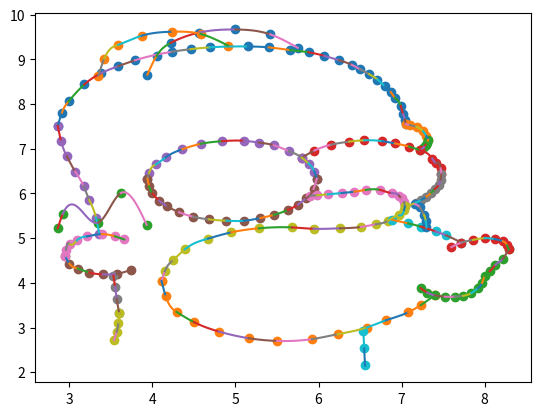

Reproduce this figure in Python.
import matplotlib.pyplot as plt
import numpy as np

def spline(x, y):
    n = len(x)
    a = {k: v for k, v in enumerate(y)}
    h = {k: x[k+1] - x[k] for k in range(n - 1)}
    
    # Creación de la matriz A
    A = [[1] + [0] * (n - 1)]
    for i in range(1, n-1):
        row = [0] * n
        row[i - 1] = h[i - 1]
        row[i] = 2*(h[i-1] + h[i])
        row[i+1] = h[i]
        A.append(row)
    A.append([0] * (n-1) + [1])
    
    # Creación del vector B
    B = [0]
    for k in range(1, n-1):
        row = 3 * (a[k+1] - a[k]) / h[k] - 3 * (a[k] - a[k-1])/h[k-1]
        B.append(row)
    B.append(0)
    
    # Resolución del sistema lineal A*c = B
    c = dict(zip(range(n), np.linalg.solve(A, B)))
    
    # Cálculo de los coeficientes b y d
    b = {}
    d = {}
    for k in range(n-1):
        b[k] = (1/h[k]) * (a[k+1] - a[k]) - (h[k]/3) * (2*c[k] + c[k+1])
        d[k] = (c[k+1] - c[k]) / (3*h[k])
    
    # Creación de las ecuaciones de los segmentos y sus dominios
    s = {}
    for k in range(n-1):
        eq = f'{a[k]}{b[k]:+}*(x-{x[k]}){c[k]:+}*(x-{x[k]})**2{d[k]:+}*(x-{x[k]})**3'
        s[k] = {'eq': eq, 'domain': [x[k], x[k+1]]}
    
    return s

# Datos de ejemplo
x = [2.86, 2.91, 2.99, 3.18, 3.38, 3.59, 3.79, 4.23, 4.46, 4.69, 5.15, 5.40, 5.66, 5.88, 6.07, 6.25, 6.40, 6.50, 6.61, 6.71, 6.80, 6.87, 6.92, 6.99, 7.02, 7.04, 7.05]
y = [7.51, 7.81, 8.06, 8.44, 8.69, 8.85, 8.98, 9.17, 9.23, 9.27, 9.29, 9.27, 9.21, 9.16, 9.08, 8.98, 8.88, 8.78, 8.67, 8.55, 8.40, 8.27, 8.14, 7.96, 7.77, 7.65, 7.55] 

# Cálculo de las ecuaciones de los segmentos cúbicos
eqs = spline(x, y)
print(eqs)

# Graficar los segmentos cúbicos
for key, value in eqs.items():
    def p(x):
        return eval(value['eq'])
    t = np.linspace(*value['domain'], 100)
    plt.plot(t, p(t), label=f"$S_{key}(x)$")

# Graficar los puntos de datos
plt.scatter(x, y)

x = [7.05, 7.10, 7.18, 7.26, 7.30, 7.32]
y = [7.55, 7.53, 7.49, 7.39, 7.28, 7.20]
eqs = spline(x, y)
print(eqs)

# Graficar los segmentos cúbicos
for key, value in eqs.items():
    def p(x):
        return eval(value['eq'])
    t = np.linspace(*value['domain'], 100)
    plt.plot(t, p(t), label=f"$S_{key}(x)$")
    
# Graficar los puntos de datos
plt.scatter(x, y)

x = [7.32, 7.31, 7.29, 7.27, 7.22]
y = [7.20, 7.14, 7.09, 7.04, 6.97]
eqs = spline(x, y)
print(eqs)

# Graficar los segmentos cúbicos
for key, value in eqs.items():
    def p(x):
        return eval(value['eq'])
    t = np.linspace(*value['domain'], 100)
    plt.plot(t, p(t), label=f"$S_{key}(x)$")
    
# Graficar los puntos de datos
plt.scatter(x, y)

x = [5.80, 5.95, 6.15, 6.37, 6.55, 6.77, 6.92, 7.09, 7.22, 7.37, 7.42, 7.47, 7.48]
y = [6.80, 6.96, 7.09, 7.16, 7.19, 7.17, 7.12, 7.05, 6.97, 6.78, 6.68, 6.56, 6.43]
eqs = spline(x, y)
print(eqs)

# Graficar los segmentos cúbicos
for key, value in eqs.items():
    def p(x):
        return eval(value['eq'])
    t = np.linspace(*value['domain'], 100)
    plt.plot(t, p(t), label=f"$S_{key}(x)$")
    
# Graficar los puntos de datos
plt.scatter(x, y)

x = [3.94, 3.96, 4.04, 4.16, 4.36, 4.58, 4.84, 5.10, 5.28, 5.46, 5.64, 5.80, 5.88, 5.95, 5.98]
y = [6.33, 6.46, 6.65, 6.81, 6.99, 7.11, 7.17, 7.18, 7.14, 7.08, 6.95, 6.80, 6.67, 6.49, 6.33]
eqs = spline(x, y)
print(eqs)

# Graficar los segmentos cúbicos
for key, value in eqs.items():
    def p(x):
        return eval(value['eq'])
    t = np.linspace(*value['domain'], 100)
    plt.plot(t, p(t), label=f"$S_{key}(x)$")
    
# Graficar los puntos de datos
plt.scatter(x, y)

x = [3.94, 3.96, 4.00, 4.08, 4.18, 4.32, 4.49, 4.68, 4.89, 5.10, 5.30, 5.46, 5.63, 5.75, 5.85, 5.94, 5.98]
y = [6.33, 6.16, 6.00, 5.84, 5.71, 5.58, 5.48, 5.42, 5.39, 5.39, 5.45, 5.52, 5.63, 5.75, 5.89, 6.10, 6.33]
eqs = spline(x, y)
print(eqs)

# Graficar los segmentos cúbicos
for key, value in eqs.items():
    def p(x):
        return eval(value['eq'])
    t = np.linspace(*value['domain'], 100)
    plt.plot(t, p(t), label=f"$S_{key}(x)$")
    
# Graficar los puntos de datos
plt.scatter(x, y)

x = [5.90, 5.98, 6.11, 6.28, 6.43, 6.57, 6.74, 6.88, 6.97, 7.00, 7.03, 7.04]
y = [5.95, 5.96, 5.98, 6.01, 6.04, 6.08, 6.08, 6.01, 5.95, 5.89, 5.81, 5.71]
eqs = spline(x, y)
print(eqs)

# Graficar los segmentos cúbicos
for key, value in eqs.items():
    def p(x):
        return eval(value['eq'])
    t = np.linspace(*value['domain'], 100)
    plt.plot(t, p(t), label=f"$S_{key}(x)$")
    
# Graficar los puntos de datos
plt.scatter(x, y)

x = [7.04, 7.17, 7.24, 7.30, 7.36, 7.40, 7.45, 7.47, 7.48]
y = [5.71, 5.79, 5.86, 5.93, 6.02, 6.10, 6.20, 6.31, 6.43]
eqs = spline(x, y)
print(eqs)

# Graficar los segmentos cúbicos
for key, value in eqs.items():
    def p(x):
        return eval(value['eq'])
    t = np.linspace(*value['domain'], 100)
    plt.plot(t, p(t), label=f"$S_{key}(x)$")
    
# Graficar los puntos de datos
plt.scatter(x, y)

x = [4.11, 4.15, 4.25, 4.39, 4.67, 4.95, 5.28, 5.68, 5.94, 6.26, 6.51, 6.69, 6.84, 6.97, 7.03, 7.04]
y = [4.04, 4.26, 4.51, 4.75, 4.99, 5.13, 5.22, 5.24, 5.21, 5.22, 5.25, 5.31, 5.39, 5.51, 5.63, 5.71]
eqs = spline(x, y)
print(eqs)

# Graficar los segmentos cúbicos
for key, value in eqs.items():
    def p(x):
        return eval(value['eq'])
    t = np.linspace(*value['domain'], 100)
    plt.plot(t, p(t), label=f"$S_{key}(x)$")
    
# Graficar los puntos de datos
plt.scatter(x, y)

x = [6.89, 7.08, 7.23, 7.41, 7.54, 7.72]
y = [5.41, 5.33, 5.26, 5.15, 5.06, 4.90]
eqs = spline(x, y)
print(eqs)

# Graficar los segmentos cúbicos
for key, value in eqs.items():
    def p(x):
        return eval(value['eq'])
    t = np.linspace(*value['domain'], 100)
    plt.plot(t, p(t), label=f"$S_{key}(x)$")
    
# Graficar los puntos de datos
plt.scatter(x, y)

x = [7.16, 7.22, 7.27, 7.29, 7.30]
y = [5.76, 5.69, 5.52, 5.39, 5.24]
eqs = spline(x, y)
print(eqs)

# Graficar los segmentos cúbicos
for key, value in eqs.items():
    def p(x):
        return eval(value['eq'])
    t = np.linspace(*value['domain'], 100)
    plt.plot(t, p(t), label=f"$S_{key}(x)$")
    
# Graficar los puntos de datos
plt.scatter(x, y)

x = [4.11, 4.16, 4.29, 4.50, 4.80, 5.16, 5.50, 5.92, 6.23, 6.58, 6.81, 7.08, 7.23, 7.40]
y = [4.04, 3.70, 3.35, 3.12, 2.91, 2.76, 2.70, 2.74, 2.85, 3.00, 3.16, 3.34, 3.50, 3.72]
eqs = spline(x, y)
print(eqs)

# Graficar los segmentos cúbicos
for key, value in eqs.items():
    def p(x):
        return eval(value['eq'])
    t = np.linspace(*value['domain'], 100)
    plt.plot(t, p(t), label=f"$S_{key}(x)$")
    
# Graficar los puntos de datos
plt.scatter(x, y)

x = [7.23, 7.31, 7.40, 7.52, 7.64, 7.74, 7.84, 7.92, 7.97, 8.00, 8.06, 8.13, 8.22, 8.29]
y = [3.88, 3.78, 3.72, 3.69, 3.69, 3.71, 3.77, 3.88, 4.00, 4.15, 4.26, 4.40, 4.54, 4.75]
eqs = spline(x, y)
print(eqs)

# Graficar los segmentos cúbicos
for key, value in eqs.items():
    def p(x):
        return eval(value['eq'])
    t = np.linspace(*value['domain'], 100)
    plt.plot(t, p(t), label=f"$S_{key}(x)$")
    
# Graficar los puntos de datos
plt.scatter(x, y)

x = [7.60, 7.72, 7.86, 8.00, 8.12, 8.22, 8.27, 8.29]
y = [4.80, 4.90, 4.96, 5.00, 4.98, 4.93, 4.84, 4.75]
eqs = spline(x, y)
print(eqs)

# Graficar los segmentos cúbicos
for key, value in eqs.items():
    def p(x):
        return eval(value['eq'])
    t = np.linspace(*value['domain'], 100)
    plt.plot(t, p(t), label=f"$S_{key}(x)$")
    
# Graficar los puntos de datos
plt.scatter(x, y)

x = [2.86, 2.90, 2.97, 3.07, 3.17, 3.24, 3.32, 3.36]
y = [7.51, 7.17, 6.83, 6.49, 6.17, 5.85, 5.46, 5.10]
eqs = spline(x, y)
print(eqs)

# Graficar los segmentos cúbicos
for key, value in eqs.items():
    def p(x):
        return eval(value['eq'])
    t = np.linspace(*value['domain'], 100)
    plt.plot(t, p(t), label=f"$S_{key}(x)$")
    
# Graficar los puntos de datos
plt.scatter(x, y)

x = [2.95, 3.00, 3.10, 3.24, 3.40, 3.57, 3.74]
y = [4.59, 4.43, 4.32, 4.23, 4.19, 4.20, 4.29]
eqs = spline(x, y)
print(eqs)

# Graficar los segmentos cúbicos
for key, value in eqs.items():
    def p(x):
        return eval(value['eq'])
    t = np.linspace(*value['domain'], 100)
    plt.plot(t, p(t), label=f"$S_{key}(x)$")
    
# Graficar los puntos de datos
plt.scatter(x, y)

x = [2.95, 2.96, 3.01, 3.09, 3.21, 3.39, 3.55, 3.66]
y = [4.59, 4.74, 4.86, 4.95, 5.04, 5.09, 5.04, 4.97]
eqs = spline(x, y)
print(eqs)

# Graficar los segmentos cúbicos
for key, value in eqs.items():
    def p(x):
        return eval(value['eq'])
    t = np.linspace(*value['domain'], 100)
    plt.plot(t, p(t), label=f"$S_{key}(x)$")
    
# Graficar los puntos de datos
plt.scatter(x, y)

x = [3.53, 3.55, 3.57, 3.60]
y = [4.16, 3.91, 3.64, 3.32]
eqs = spline(x, y)
print(eqs)

# Graficar los segmentos cúbicos
for key, value in eqs.items():
    def p(x):
        return eval(value['eq'])
    t = np.linspace(*value['domain'], 100)
    plt.plot(t, p(t), label=f"$S_{key}(x)$")
    
# Graficar los puntos de datos
plt.scatter(x, y)

x = [3.54, 3.57, 3.59, 3.60]
y = [2.72, 2.91, 3.11, 3.32]
eqs = spline(x, y)
print(eqs)

# Graficar los segmentos cúbicos
for key, value in eqs.items():
    def p(x):
        return eval(value['eq'])
    t = np.linspace(*value['domain'], 100)
    plt.plot(t, p(t), label=f"$S_{key}(x)$")
    
# Graficar los puntos de datos
plt.scatter(x, y)

x = [6.54, 6.55, 6.56]
y = [2.93, 2.53, 2.15]
eqs = spline(x, y)
print(eqs)

# Graficar los segmentos cúbicos
for key, value in eqs.items():
    def p(x):
        return eval(value['eq'])
    t = np.linspace(*value['domain'], 100)
    plt.plot(t, p(t), label=f"$S_{key}(x)$")
    
# Graficar los puntos de datos
plt.scatter(x, y)

x = [3.94, 4.05, 4.22, 4.56, 5.00, 5.42, 5.75]
y = [8.66, 9.08, 9.37, 9.60, 9.67, 9.56, 9.26]
eqs = spline(x, y)
print(eqs)

# Graficar los segmentos cúbicos
for key, value in eqs.items():
    def p(x):
        return eval(value['eq'])
    t = np.linspace(*value['domain'], 100)
    plt.plot(t, p(t), label=f"$S_{key}(x)$")
    
# Graficar los puntos de datos
plt.scatter(x, y)

x = [3.35, 3.42, 3.59, 3.87, 4.24, 4.58, 4.91]
y = [8.64, 9.02, 9.33, 9.53, 9.62, 9.57, 9.31]
eqs = spline(x, y)
print(eqs)

# Graficar los segmentos cúbicos
for key, value in eqs.items():
    def p(x):
        return eval(value['eq'])
    t = np.linspace(*value['domain'], 100)
    plt.plot(t, p(t), label=f"$S_{key}(x)$")
    
# Graficar los puntos de datos
plt.scatter(x, y)

x = [2.86, 2.92, 3.35, 3.62, 3.93]
y = [5.22, 5.54, 5.35, 6.01, 5.30]
eqs = spline(x, y)
print(eqs)

# Graficar los segmentos cúbicos
for key, value in eqs.items():
    def p(x):
        return eval(value['eq'])
    t = np.linspace(*value['domain'], 100)
    plt.plot(t, p(t), label=f"$S_{key}(x)$")
    
# Graficar los puntos de datos
plt.scatter(x, y)


# Configuración de la leyenda y guardar la figura
#plt.legend()
#plt.savefig('spline.png')
plt.show()
